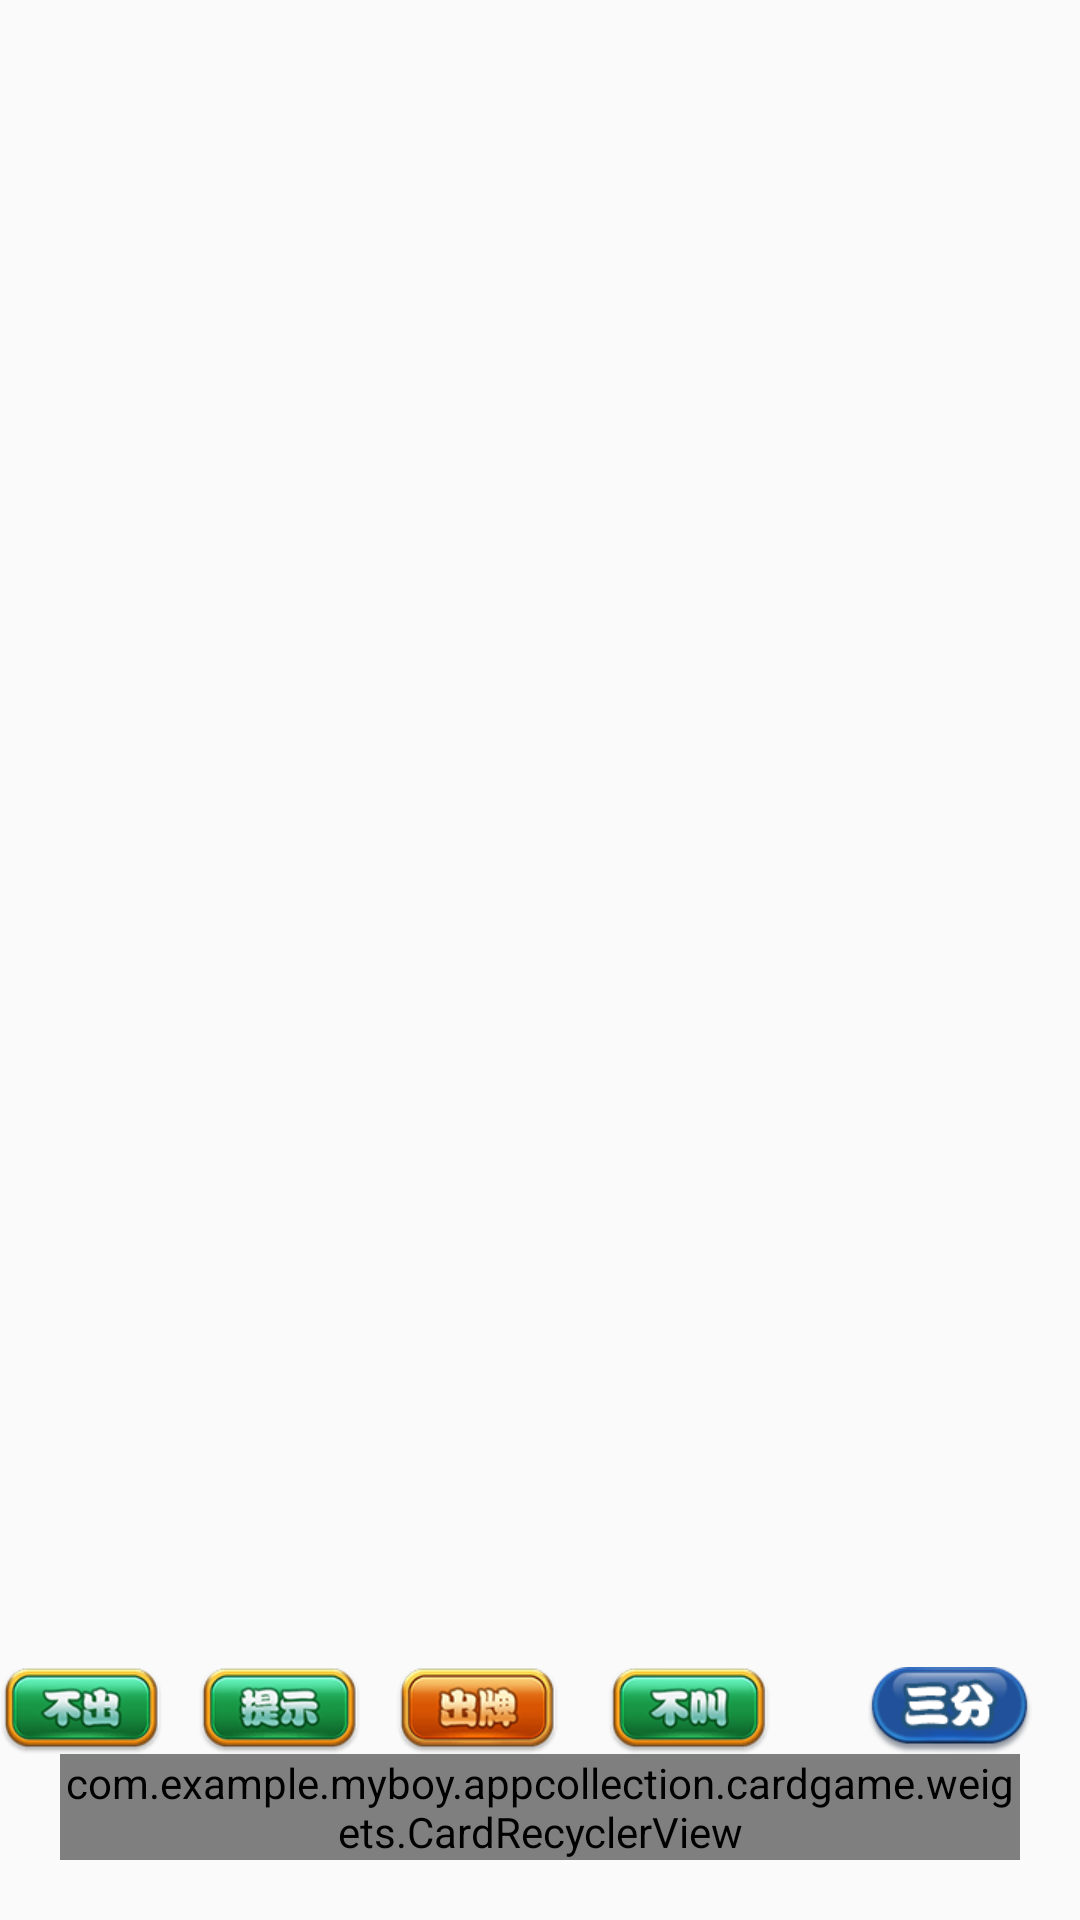

Reconstruct the res/layout file that produces this screen, plus the resources it refers to.
<!-- AndroidManifest.xml: application theme AppTheme -->
<!-- res/layout/activity_game.xml -->
<?xml version="1.0" encoding="utf-8"?>
<RelativeLayout xmlns:android="http://schemas.android.com/apk/res/android"
    android:layout_width="match_parent" android:layout_height="match_parent">

    <RelativeLayout
        android:id="@+id/bottom_player"
        android:layout_width="match_parent"
        android:layout_height="wrap_content"
        android:layout_alignParentBottom="true">
        <include
            android:id="@+id/card_option"
            layout="@layout/view_card_options"
            />
        <com.example.myboy.appcollection.cardgame.weigets.CardRecyclerView
            android:layout_marginLeft="20dp"
            android:layout_marginRight="20dp"
            android:layout_marginBottom="20dp"
            android:scrollbars="none"
            android:id="@+id/recyclerview"
            android:layout_width="wrap_content"
            android:layout_height="wrap_content"
            android:layout_below="@+id/card_option"
            />
    </RelativeLayout>
</RelativeLayout>
<!-- res/layout/view_card_options.xml (included above) -->
<?xml version="1.0" encoding="utf-8"?>
<LinearLayout xmlns:android="http://schemas.android.com/apk/res/android"
    android:layout_width="match_parent"
    android:layout_height="wrap_content"
    android:orientation="horizontal">

    <ImageView
        android:id="@+id/img_no_send"
        android:layout_width="wrap_content"
        android:layout_height="wrap_content"
        android:src="@mipmap/buchunormal"/>

    <ImageView
        android:id="@+id/img_tip_card"
        android:layout_width="wrap_content"
        android:layout_height="wrap_content"
        android:layout_marginLeft="12dp"
        android:src="@mipmap/tipnormal" />

    <ImageView
        android:id="@+id/img_send_card"
        android:layout_width="wrap_content"
        android:layout_height="wrap_content"
        android:src="@mipmap/chupainormal"
        android:layout_marginLeft="12dp"/>

    <ImageView
        android:id="@+id/img_no_big"
        android:layout_width="0dp"
        android:layout_height="wrap_content"
        android:layout_weight="1"
        android:src="@mipmap/nofen" />

    <ImageView
        android:id="@+id/img_big"
        android:layout_width="0dp"
        android:layout_weight="1"
        android:layout_height="wrap_content"
        android:src="@mipmap/threefennormal" />

</LinearLayout>
<!-- resources referenced by this layout -->
<resources>
  <!-- mipmap buchunormal: png bitmap (mipmap-xhdpi, 3329 bytes) -->
  <!-- mipmap chupainormal: png bitmap (mipmap-xhdpi, 3602 bytes) -->
  <!-- mipmap nofen: png bitmap (mipmap-xhdpi, 3521 bytes) -->
  <!-- mipmap threefennormal: png bitmap (mipmap-xhdpi, 3565 bytes) -->
  <!-- mipmap tipnormal: png bitmap (mipmap-xhdpi, 3408 bytes) -->
  <style name="AppTheme" parent="Theme.AppCompat.Light.DarkActionBar">
          
          <item name="colorPrimary">@color/colorPrimary</item>
          <item name="colorPrimaryDark">@color/colorPrimaryDark</item>
          <item name="colorAccent">@color/colorAccent</item>
      </style>
  <color name="colorPrimary">#008577</color>
  <color name="colorPrimaryDark">#00574B</color>
  <color name="colorAccent">#D81B60</color>
</resources>
